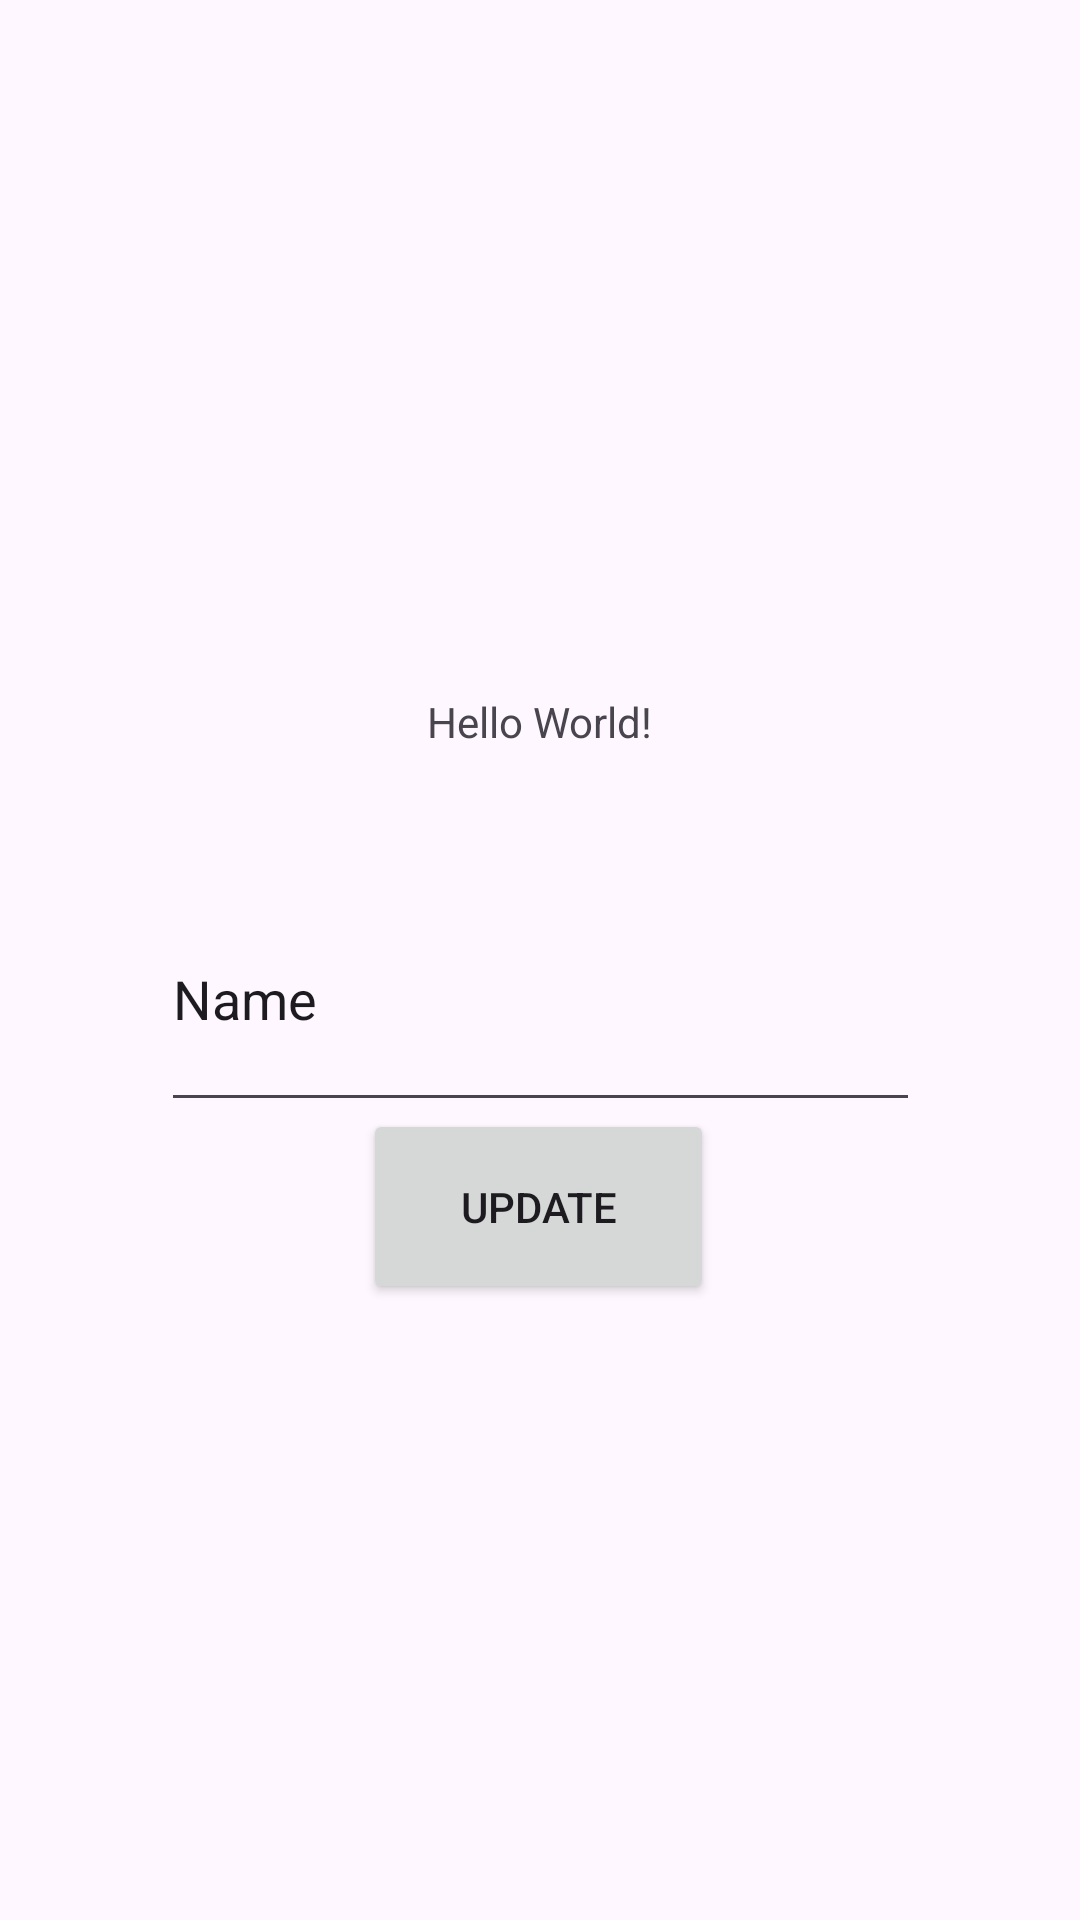

Here is an Android app screen rendered from its layout file. Give the layout XML and the strings, colors and styles it references.
<!-- AndroidManifest.xml: application theme Theme.CSC306BCW -->
<!-- res/layout/activity_main.xml -->
<?xml version="1.0" encoding="utf-8"?>
<androidx.constraintlayout.widget.ConstraintLayout xmlns:android="http://schemas.android.com/apk/res/android"
    xmlns:app="http://schemas.android.com/apk/res-auto"
    xmlns:tools="http://schemas.android.com/tools"
    android:layout_width="match_parent"
    android:layout_height="match_parent"
    tools:context=".MainActivity">

    <TextView
        android:id="@+id/greetTexts"
        android:layout_width="wrap_content"
        android:layout_height="wrap_content"
        android:text="Hello World!"
        app:layout_constraintBottom_toBottomOf="parent"
        app:layout_constraintEnd_toEndOf="parent"
        app:layout_constraintStart_toStartOf="parent"
        app:layout_constraintTop_toTopOf="parent"
        app:layout_constraintVertical_bias="0.372" />

    <EditText
        android:id="@+id/nameInput"
        android:layout_width="253dp"
        android:layout_height="85dp"
        android:layout_marginStart="79dp"
        android:layout_marginTop="39dp"
        android:layout_marginEnd="79dp"
        android:ems="10"
        android:inputType="text"
        android:text="@string/name"
        app:layout_constraintEnd_toEndOf="parent"
        app:layout_constraintStart_toStartOf="parent"
        app:layout_constraintTop_toBottomOf="@+id/greetTexts" />

    <Button
        android:id="@+id/update"
        android:layout_width="117dp"
        android:layout_height="65dp"
        android:layout_marginTop="24dp"
        android:layout_marginBottom="234dp"
        android:text="Update"
        android:onClick="updateText"
        app:layout_constraintBottom_toBottomOf="parent"
        app:layout_constraintEnd_toEndOf="parent"
        app:layout_constraintHorizontal_bias="0.498"
        app:layout_constraintStart_toStartOf="parent"
        app:layout_constraintTop_toBottomOf="@+id/nameInput" />

</androidx.constraintlayout.widget.ConstraintLayout>
<!-- resources referenced by this layout -->
<resources>
  <string name="name">Name</string>
  <style name="Theme.CSC306BCW" parent="Base.Theme.CSC306BCW" />
  <style name="Base.Theme.CSC306BCW" parent="Theme.Material3.DayNight.NoActionBar">
          
          
      </style>
</resources>
